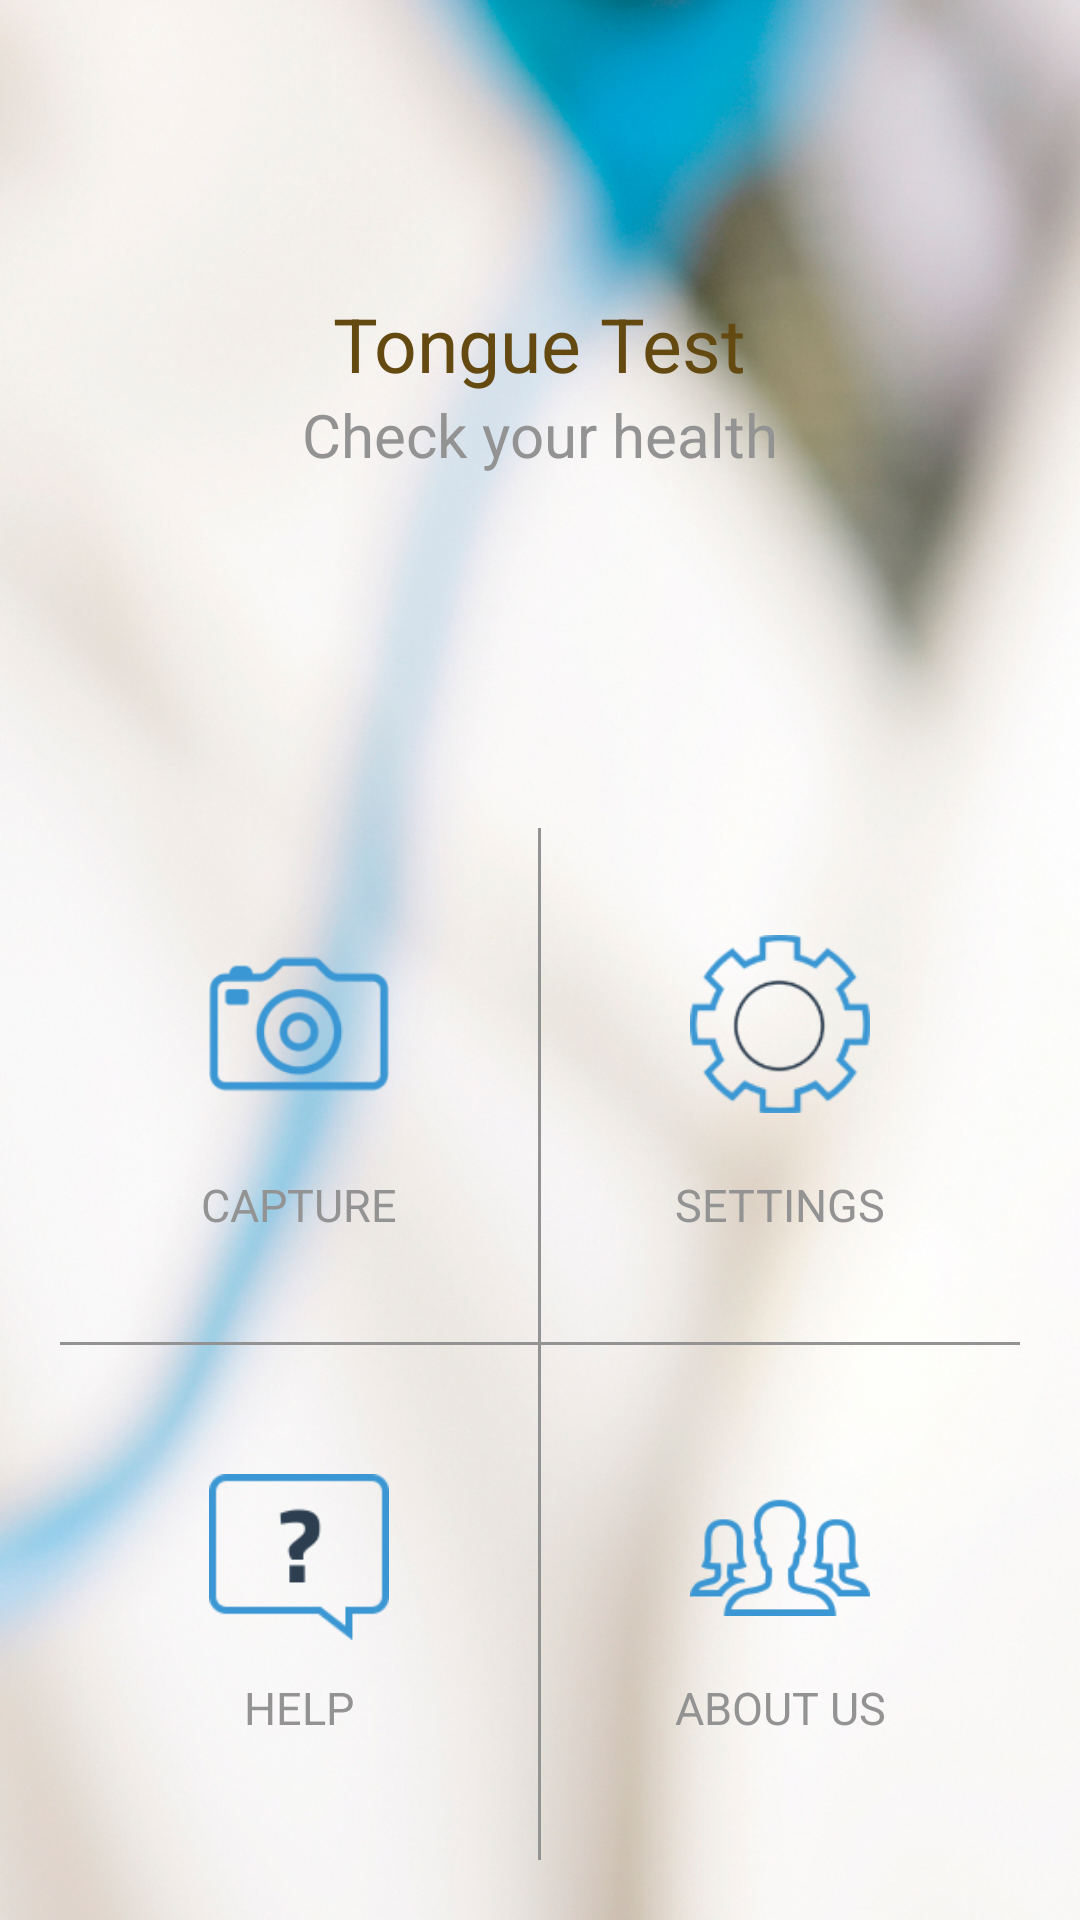

Here is an Android app screen rendered from its layout file. Give the layout XML and the strings, colors and styles it references.
<!-- AndroidManifest.xml: activity theme AppThemeWithNoActionBar -->
<!-- res/layout/activity_main.xml -->
<?xml version="1.0" encoding="utf-8"?>
<FrameLayout xmlns:android="http://schemas.android.com/apk/res/android"
    android:layout_width="match_parent"
    android:layout_height="match_parent"
    android:orientation="vertical">

    <LinearLayout
        android:layout_width="match_parent"
        android:layout_height="match_parent"
        android:background="@drawable/bg"
        android:orientation="vertical">


    </LinearLayout>

    <LinearLayout
        android:layout_width="match_parent"
        android:layout_height="match_parent"
        android:orientation="vertical"
        android:weightSum="5">

        <FrameLayout
            android:layout_width="match_parent"
            android:layout_height="0dp"
            android:layout_weight="2"
            android:orientation="horizontal">

            <LinearLayout
                android:layout_width="match_parent"
                android:layout_height="match_parent"
                android:gravity="center"
                android:orientation="vertical">

                <TextView
                    android:layout_width="wrap_content"
                    android:layout_height="wrap_content"
                    android:text="Tongue Test"
                    android:textColor="@color/brown"
                    android:textSize="25sp" />

                <TextView
                    android:layout_width="wrap_content"
                    android:layout_height="wrap_content"
                    android:text="Check your health"
                    android:textColor="@color/grey"
                    android:textSize="20sp" />

            </LinearLayout>

            <LinearLayout
                android:layout_width="match_parent"
                android:layout_height="match_parent"
                android:orientation="horizontal">

                <LinearLayout
                    android:layout_width="0dp"
                    android:layout_height="match_parent"
                    android:layout_weight="3">

                </LinearLayout>

                <LinearLayout
                    android:layout_width="0dp"
                    android:layout_height="match_parent"
                    android:layout_marginLeft="50dp"
                    android:layout_marginStart="50dp"
                    android:layout_weight="2">

                    <ImageView
                        android:layout_width="match_parent"
                        android:layout_height="wrap_content"
                        android:layout_gravity="end" />

                </LinearLayout>

            </LinearLayout>

        </FrameLayout>

        <LinearLayout
            android:layout_width="match_parent"
            android:layout_height="0dp"
            android:layout_weight="3"
            android:orientation="vertical"
            android:padding="20dp">

            <LinearLayout
                android:layout_width="match_parent"
                android:layout_height="0dp"
                android:layout_weight="1"
                android:orientation="horizontal">

                <LinearLayout
                    android:id="@+id/mACaptureLL"
                    android:layout_width="0dp"
                    android:layout_height="match_parent"
                    android:layout_weight="1"
                    android:gravity="center"
                    android:orientation="vertical">

                    <ImageView
                        android:layout_width="60dp"
                        android:layout_height="60dp"
                        android:src="@drawable/ic_capture" />

                    <TextView
                        android:layout_width="wrap_content"
                        android:layout_height="wrap_content"
                        android:layout_marginTop="20dp"
                        android:text="CAPTURE"
                        android:textColor="@color/grey"
                        android:textSize="15sp" />

                </LinearLayout>

                <View
                    android:layout_width="1dp"
                    android:layout_height="match_parent"
                    android:background="@color/grey" />

                <LinearLayout
                    android:id="@+id/mASettingsLL"
                    android:layout_width="0dp"
                    android:layout_height="match_parent"
                    android:layout_weight="1"
                    android:gravity="center"
                    android:orientation="vertical">

                    <ImageView
                        android:layout_width="60dp"
                        android:layout_height="60dp"
                        android:src="@drawable/ic_settings" />

                    <TextView
                        android:layout_width="wrap_content"
                        android:layout_height="wrap_content"
                        android:layout_marginTop="20dp"
                        android:text="SETTINGS"
                        android:textColor="@color/grey"
                        android:textSize="15sp" />

                </LinearLayout>


            </LinearLayout>

            <View
                android:layout_width="match_parent"
                android:layout_height="1dp"
                android:background="@color/grey" />

            <LinearLayout
                android:layout_width="match_parent"
                android:layout_height="0dp"
                android:layout_weight="1"
                android:orientation="horizontal">

                <LinearLayout
                    android:id="@+id/mAHelpLL"
                    android:layout_width="0dp"
                    android:layout_height="match_parent"
                    android:layout_weight="1"
                    android:gravity="center"
                    android:orientation="vertical">

                    <ImageView
                        android:layout_width="60dp"
                        android:layout_height="60dp"
                        android:src="@drawable/ic_help" />

                    <TextView
                        android:layout_width="wrap_content"
                        android:layout_height="wrap_content"
                        android:layout_marginTop="10dp"
                        android:text="HELP"
                        android:textColor="@color/grey"
                        android:textSize="15sp" />

                </LinearLayout>

                <View
                    android:layout_width="1dp"
                    android:layout_height="match_parent"
                    android:background="@color/grey" />

                <LinearLayout
                    android:id="@+id/mAAboutLL"
                    android:layout_width="0dp"
                    android:layout_height="match_parent"
                    android:layout_weight="1"
                    android:gravity="center"
                    android:orientation="vertical">

                    <ImageView
                        android:layout_width="60dp"
                        android:layout_height="60dp"
                        android:src="@drawable/ic_about" />

                    <TextView
                        android:layout_width="wrap_content"
                        android:layout_height="wrap_content"
                        android:layout_marginTop="10dp"
                        android:text="ABOUT US"
                        android:textColor="@color/grey"
                        android:textSize="15sp" />

                </LinearLayout>


            </LinearLayout>

        </LinearLayout>

    </LinearLayout>

</FrameLayout>
<!-- resources referenced by this layout -->
<resources>
  <color name="brown">#644A11</color>
  <color name="grey">#939393</color>
  <!-- drawable bg: png bitmap (drawable, 789134 bytes) -->
  <!-- drawable ic_about: png bitmap (drawable-hdpi, 6603 bytes) -->
  <!-- drawable ic_capture: png bitmap (drawable-hdpi, 3693 bytes) -->
  <!-- drawable ic_help: png bitmap (drawable-hdpi, 2743 bytes) -->
  <!-- drawable ic_settings: png bitmap (drawable-hdpi, 8988 bytes) -->
  <style name="AppThemeWithNoActionBar" parent="Theme.AppCompat.NoActionBar">
          <item name="colorPrimary">@color/primary_color</item>
          <item name="colorPrimaryDark">@color/primary_color_dark</item>
          <item name="colorAccent">@color/accent_color</item>
      </style>
  <color name="primary_color">#3A94D0</color>
  <color name="primary_color_dark">#00d8d7</color>
  <color name="accent_color">#448AFF</color>
</resources>
